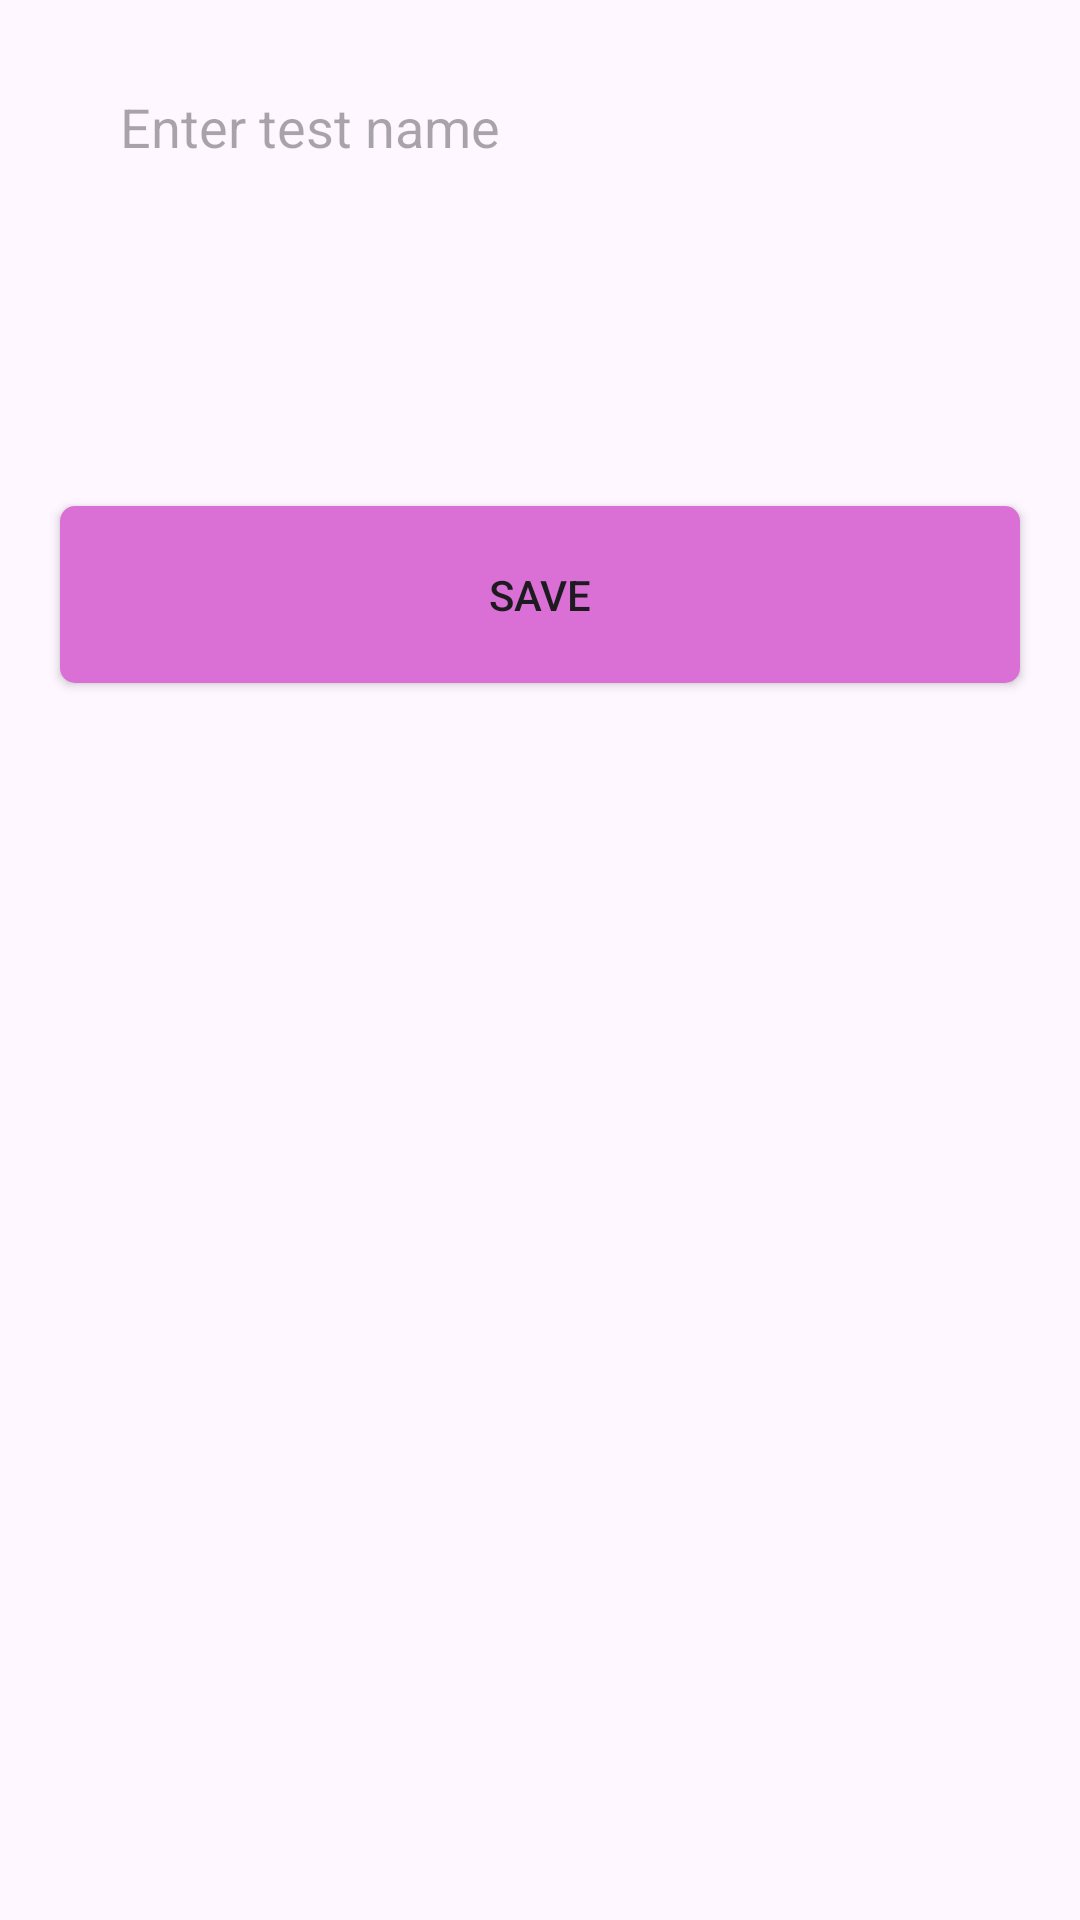

Produce the Android XML layout that renders to this screen, including the resource entries it uses.
<!-- AndroidManifest.xml: application theme Theme.AndroidProject -->
<!-- res/layout/activity_edit.xml -->
<?xml version="1.0" encoding="utf-8"?>
<ScrollView xmlns:android="http://schemas.android.com/apk/res/android"
    xmlns:app="http://schemas.android.com/apk/res-auto"
    xmlns:tools="http://schemas.android.com/tools"
    android:layout_width="match_parent"
    android:layout_height="match_parent"
    tools:context=".test_management.activities.EditActivity">

    <LinearLayout
        android:layout_width="match_parent"
        android:layout_height="wrap_content"
        android:orientation="vertical">

        <EditText
            android:id="@+id/test_name_ed"
            android:layout_width="match_parent"
            android:layout_height="wrap_content"
            android:layout_marginLeft="20dp"
            android:layout_marginTop="10dp"
            android:layout_marginRight="20dp"
            android:background="@drawable/border"
            android:hint="Enter test name"
            android:inputType="text"
            android:padding="20dp" />

        <EditText
            android:id="@+id/test_date_ed"
            android:layout_width="match_parent"
            android:layout_height="wrap_content"
            android:layout_marginLeft="20dp"
            android:layout_marginTop="10dp"
            android:layout_marginRight="20dp"
            android:background="@drawable/border"
            android:padding="20dp"
            android:focusable="false"
            android:clickable="true"/>


        <Button
            android:id="@+id/button_edit"
            android:layout_width="match_parent"
            android:layout_height="wrap_content"
            android:layout_gravity="center"
            android:layout_margin="20dp"
            android:background="@drawable/border_back"
            android:padding="20dp"
            android:text="Save" />
    </LinearLayout>

</ScrollView>
<!-- resources referenced by this layout -->
<resources>
  <!-- drawable border_back (drawable) -->
  <?xml version="1.0" encoding="utf-8"?>
  <shape xmlns:android="http://schemas.android.com/apk/res/android"
      android:shape="rectangle">
  
      <solid android:color="#DA70D6" />
      <corners android:radius="5dp" />
      <size
          android:width="60dp"
          android:height="30dp" />
  </shape>
  <style name="Theme.AndroidProject" parent="Base.Theme.AndroidProject" />
  <style name="Base.Theme.AndroidProject" parent="Theme.Material3.DayNight.NoActionBar">
          
          
      </style>
</resources>
